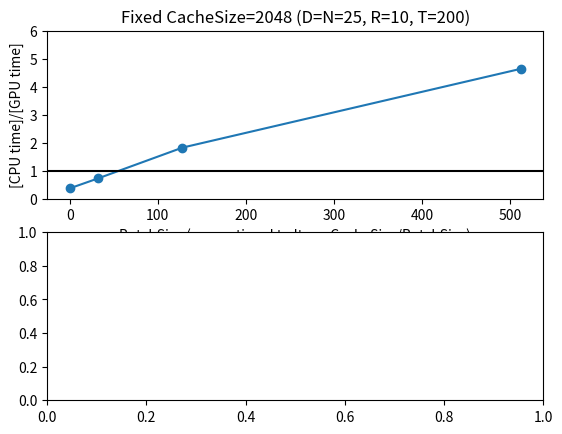
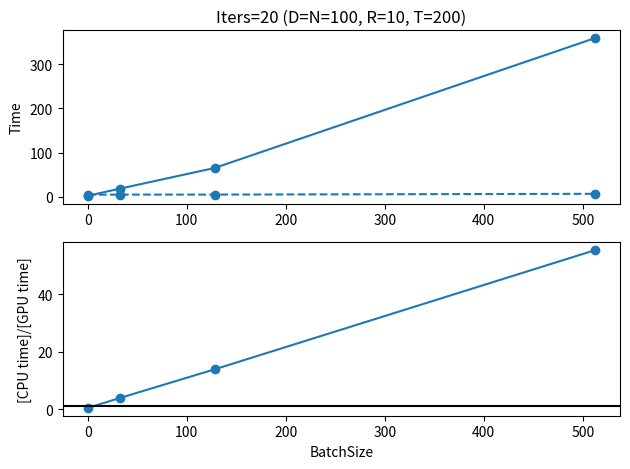

Recreate these plots in Python, in order. (Note: this script raises an exception after producing the figures.)
import matplotlib.pyplot as plt
import numpy as np

#%%
batchSize = [0,32,128,512]
gpuTime = np.array([443.9, 12.6, 3.4, 1.1])
cpuTime = np.array([163.6, 9.1, 6.2, 5.1])
gpuAcc = [0.79, 0.47, 0.56, 0.52] #cpu vs gpu acc should be comparable for a given batchSize since both versions saw the same number of samples and iters
cpuAcc = [0.83, 0.49, 0.48, 0.55] #difference comes from initialization and randomness in data generation
          
fig, ax = plt.subplots(2)
ax[0].plot(batchSize, cpuTime/gpuTime, marker='o')
ax[0].set_xlabel('BatchSize (proportional to Iters=CacheSize/BatchSize)')
ax[0].set_ylabel('[CPU time]/[GPU time]')
ax[0].set_title('Fixed CacheSize=2048 (D=N=25, R=10, T=200)')
ax[0].axhline(1, color='k')
ax[0].set_ylim([0,6])

#%%
batchSize = [0,32,128,512]

#gpuTime = np.array([4.6, 4.1, 4.2, 4.3])
#cpuTime = np.array([1.7, 2.9, 7.5, 24.4])
gpuAcc = [0.54, 0.38, 0.55, 0.48] #cpu vs gpu acc should be the same for a given batchSize
cpuAcc = [0.57, 0.53, 0.62, 0.48]

fig, ax = plt.subplots(2)

#gpuTime = np.array([2.7, 2.7, 2.7, 3.0])
#cpuTime = np.array([1.1, 2.0, 6.1, 20.2])

gpuTime = np.array([4.5, 4.7, 4.7, 6.5]) #D=N=100
cpuTime = np.array([2, 18, 65, 359])

line = ax[0].plot(batchSize, cpuTime, marker='o', label='cpu')
ax[0].plot(batchSize, gpuTime, ls='--', color=line[0].get_color(), marker='o', label='gpu')
ax[0].set_ylabel('Time')
ax[0].set_title('Iters=20 (D=N=100, R=10, T=200)')

ax[1].plot(batchSize, cpuTime/gpuTime, marker='o')
ax[1].set_xlabel('BatchSize')
ax[1].set_ylabel('[CPU time]/[GPU time]')
ax[1].axhline(1, color='k')
plt.tight_layout()

#%%
batchSize = [1,32,128] #512 out of memory (10GB)
lr=1e-3
time = [40, 72, 104]
acc = [0.745, 0.734, .738]

fig, ax = plt.subplots()
ax.plot(batchSize, gpuAcc, marker='o', label='lr={:.3f}'.format(lr))
ax.set_xlabel('Batch Size (proportional to CacheSize=BatchSize*Iters)')
ax.set_ylabel('Acc (GPU)')
ax.set_title('Fixed Iters=500 (D=N=25, R=10, T=200)')

lr=1e-2
batchSize = [1,32, 128]
gpuTime = [41, 71, 105] 
acc = [.880, .919, .924] #cpu vs gpu acc should be the same for a given batchSize
ax.plot(batchSize, gpuAcc, marker='o', label='lr={:.3f}'.format(lr))

lr=1e-1
batchSize = [1,32] #128 out of memory (2.5GB)
gpuTime = [41, 71, 105] 
acc = [.46, 0.98, 0.52] #cpu vs gpu acc should be the same for a given batchSize
ax.plot(batchSize, gpuAcc, marker='o', label='lr={:.3f}'.format(lr))

